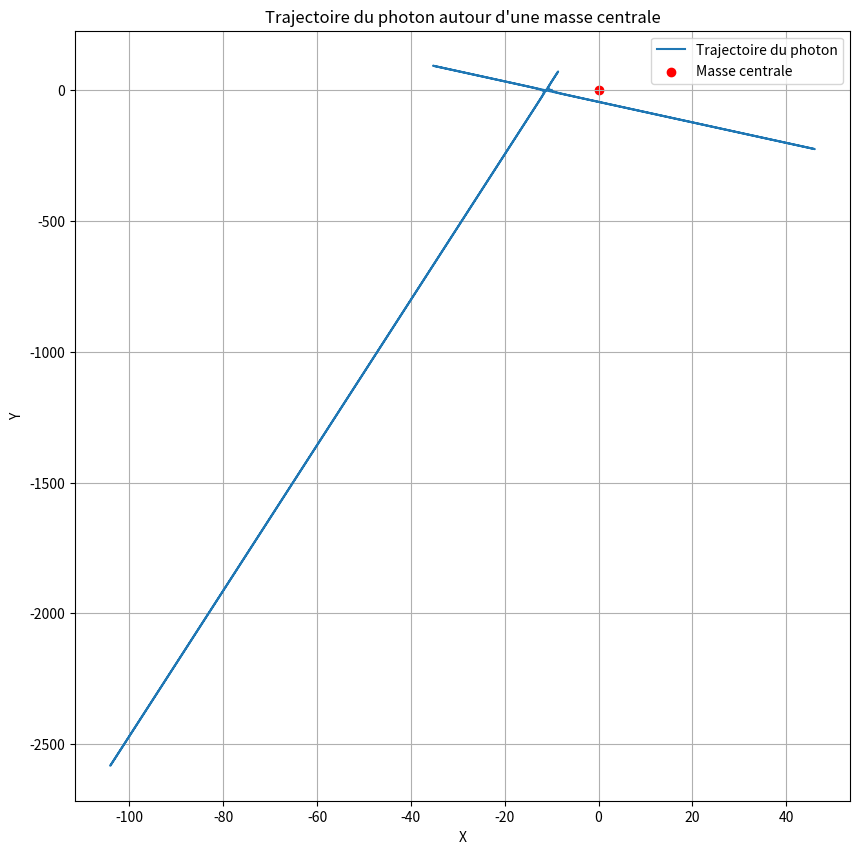

Python code for this plot:
from scipy.integrate import solve_ivp

import matplotlib.pyplot as plt
import numpy as np
# Constantes
G = 1  # Utiliser une valeur symbolique pour simplifier
M = 1  # Masse de l'objet central
c = 1  # Vitesse de la lumière

# Fonction dérivée pour l'intégration
def dudphi(phi, u):
    return [u[1], 3*G*M*u[0]**2 - u[0]]

# Conditions initiales
# u[0] = 1/r, où r est la distance initiale du photon à la masse centrale
# u[1] = du/dphi à phi=0, dépendant de la trajectoire initiale du photon
u0 = [1/10, 0]  # Supposons que le photon commence à une distance radiale de 10, avec une trajectoire tangentielle initiale

# Intervalles d'angle pour l'intégration
phi_eval = np.linspace(-np.pi, np.pi, 40)  # De 0 à 2*pi

# Résoudre l'équation différentielle
sol = solve_ivp(dudphi, [-np.pi, np.pi], u0, t_eval=phi_eval)

# Convertir la solution en coordonnées polaires (r, phi) et puis en coordonnées cartésiennes (x, y)
r_sol = 1 / sol.y[0]  # Convertir u en r
x_sol = r_sol * np.cos(sol.t)
y_sol = r_sol * np.sin(sol.t)

# Dessiner la trajectoire du photon
plt.figure(figsize=(10, 10))
plt.plot(x_sol, y_sol, label="Trajectoire du photon")
plt.scatter([0], [0], color='red', label="Masse centrale")  # Marquer la position de la masse centrale
plt.xlabel("X")
plt.ylabel("Y")
plt.legend()
plt.title("Trajectoire du photon autour d'une masse centrale")
plt.grid(True)
plt.show()
